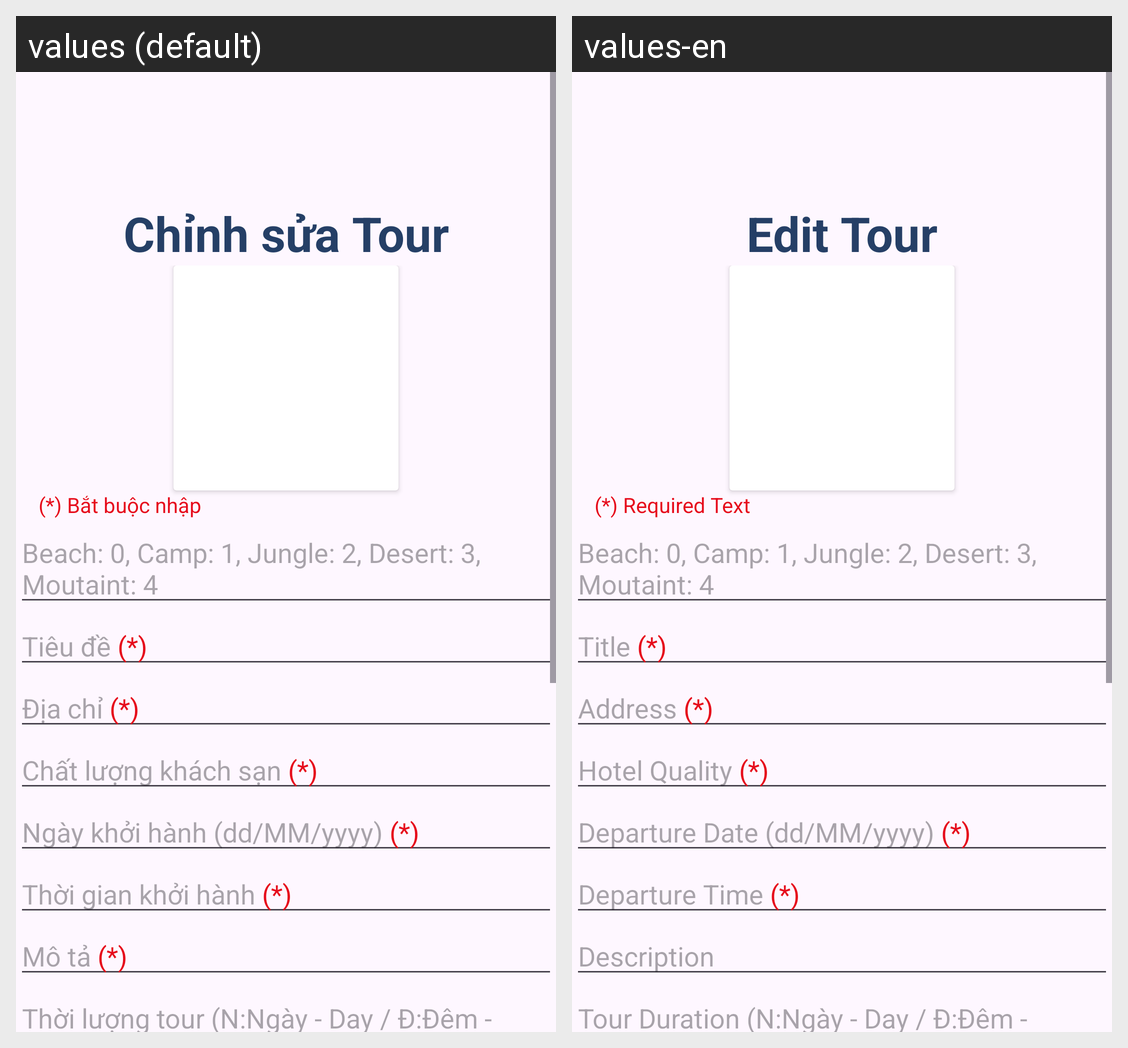

Here is an Android app screen in its default locale and in the app's own translations. Write out the translated-string differences for the strings that appear on this screen.
Android screen res/layout/activity_admin_edit.xml rendered under 2 locales, left to right: values (default), values-en. Device: Nexus 5 (rendered at 1080×1920; each locale shown at half size, 540×960, under a caption strip naming it); theme Theme.Travel_app.
Strings drawn on this screen, with the default value and each locale's value (text and hints the layout hard-codes, and strings that could not be matched under every locale, appear in the picture but are not listed):

edit_tour_vie
  values: Chỉnh sửa Tour
  values-en: Edit Tour

required_text_vie
  values: (*) Bắt buộc nhập
  values-en: (*) Required Text

category_vie_1
  values: Beach: 0, Camp: 1, Jungle: 2, Desert: 3, Moutaint: 4
  values-en: Beach: 0, Camp: 1, Jungle: 2, Desert: 3, Moutaint: 4  [not translated; the default value is used]

title_vie
  values: Tiêu đề (*)
  values-en: Title (*)

address_vie
  values: Địa chỉ (*)
  values-en: Address (*)

hotel_quality_vie
  values: Chất lượng khách sạn (*)
  values-en: Hotel Quality (*)

departure_date_vie
  values: Ngày khởi hành (dd/MM/yyyy) (*)
  values-en: Departure Date (dd/MM/yyyy) (*)

departure_time_vie
  values: Thời gian khởi hành (*)
  values-en: Departure Time (*)

description_vie_1
  values: Mô tả (*)
  values-en: Description
